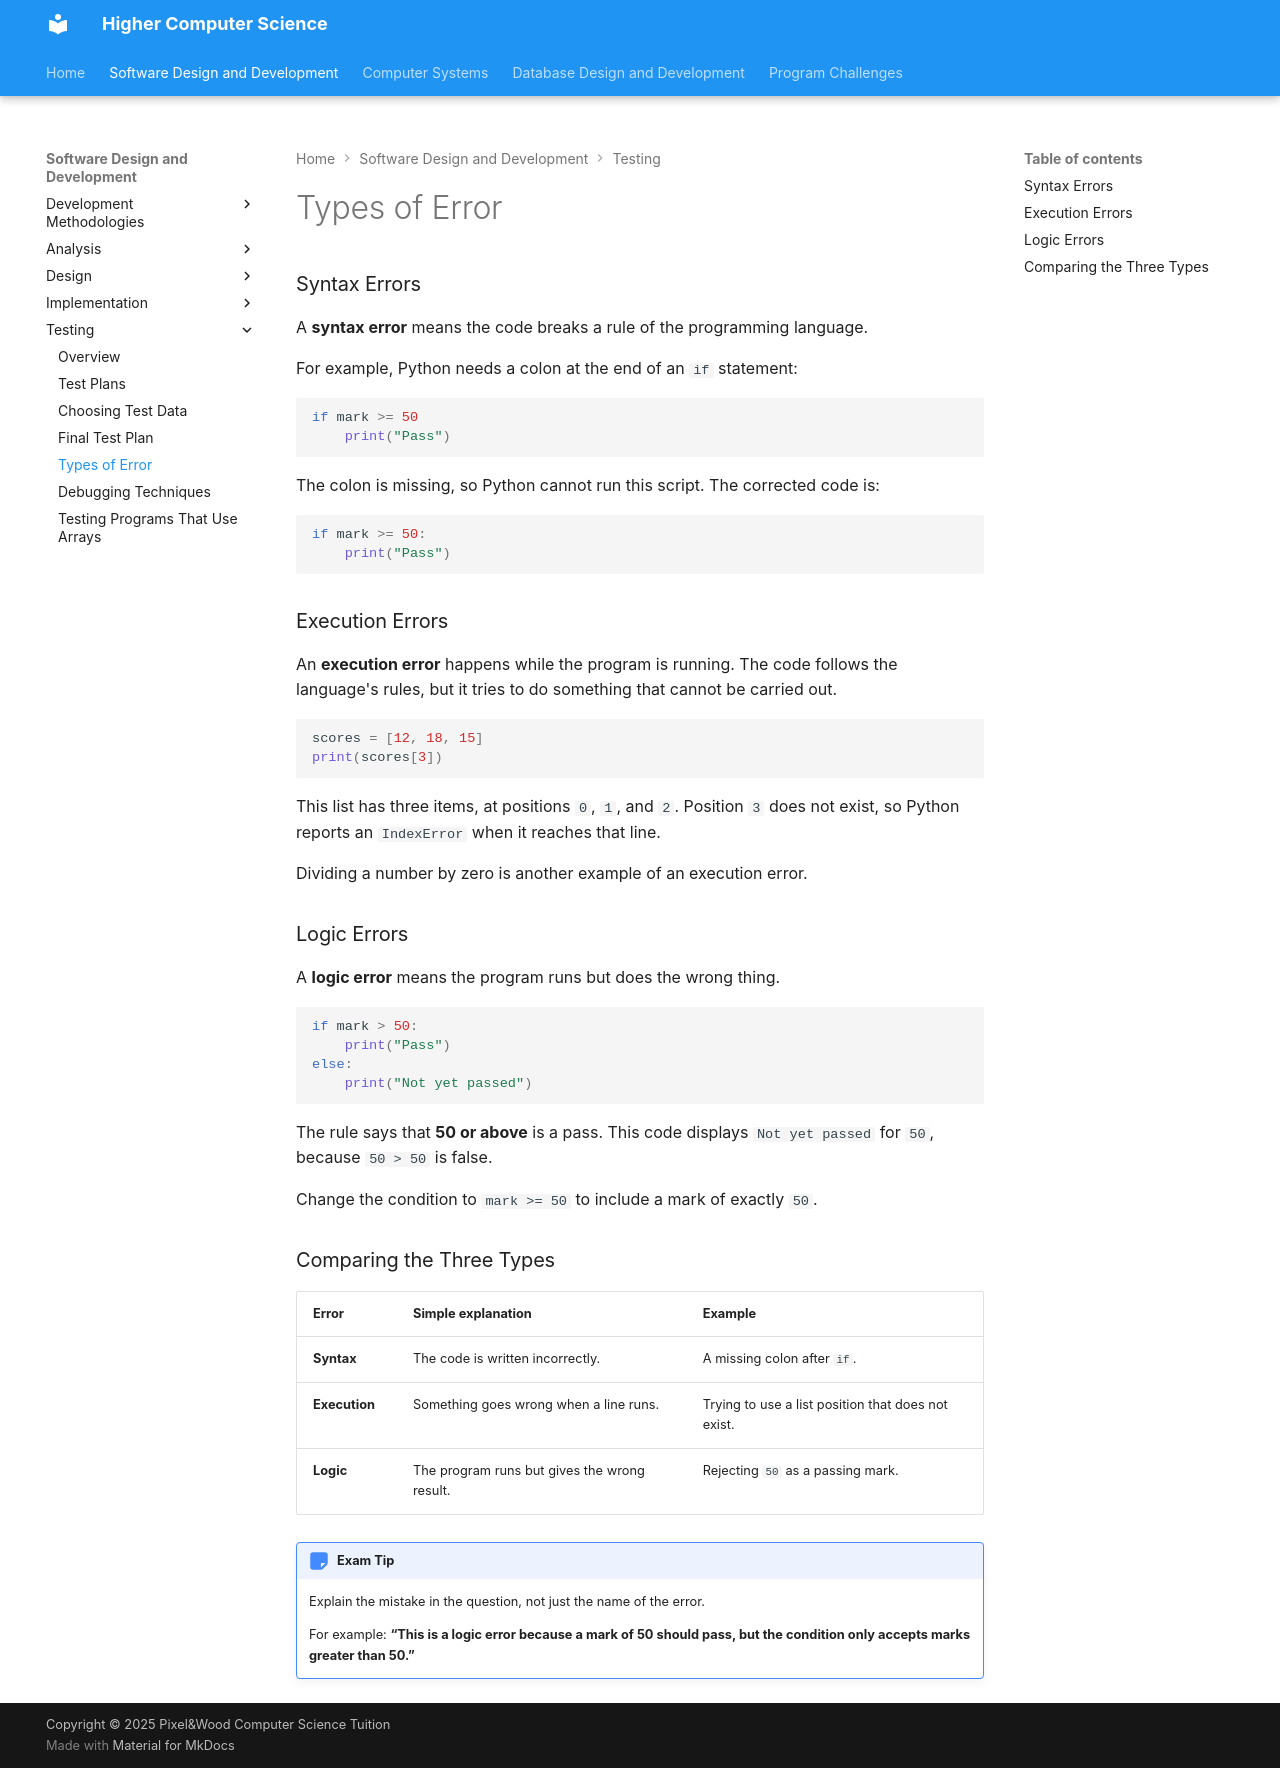

repository: Mr-Wood-CS/Higher · page: 01-software-development/5.1.4-types-of-error/index.html · generator: mkdocs

# Types of Error

### Syntax Errors

A __syntax error__ means the code breaks a rule of the programming language.

For example, Python needs a colon at the end of an `if` statement:

```python
if mark >= 50
    print("Pass")
```

The colon is missing, so Python cannot run this script. The corrected code is:

```python
if mark >= 50:
    print("Pass")
```

### Execution Errors

An __execution error__ happens while the program is running. The code follows the language's rules, but it tries to do something that cannot be carried out.

```python
scores = [12, 18, 15]
print(scores[3])
```

This list has three items, at positions `0`, `1`, and `2`. Position `3` does not exist, so Python reports an `IndexError` when it reaches that line.

Dividing a number by zero is another example of an execution error.

### Logic Errors

A __logic error__ means the program runs but does the wrong thing.

```python
if mark > 50:
    print("Pass")
else:
    print("Not yet passed")
```

The rule says that **50 or above** is a pass. This code displays `Not yet passed` for `50`, because `50 > 50` is false.

Change the condition to `mark >= 50` to include a mark of exactly `50`.

### Comparing the Three Types

| Error | Simple explanation | Example |
|---|---|---|
| **Syntax** | The code is written incorrectly. | A missing colon after `if`. |
| **Execution** | Something goes wrong when a line runs. | Trying to use a list position that does not exist. |
| **Logic** | The program runs but gives the wrong result. | Rejecting `50` as a passing mark. |

!!! note "Exam Tip"

    Explain the mistake in the question, not just the name of the error.

    For example: **“This is a logic error because a mark of 50 should pass, but the condition only accepts marks greater than 50.”**
